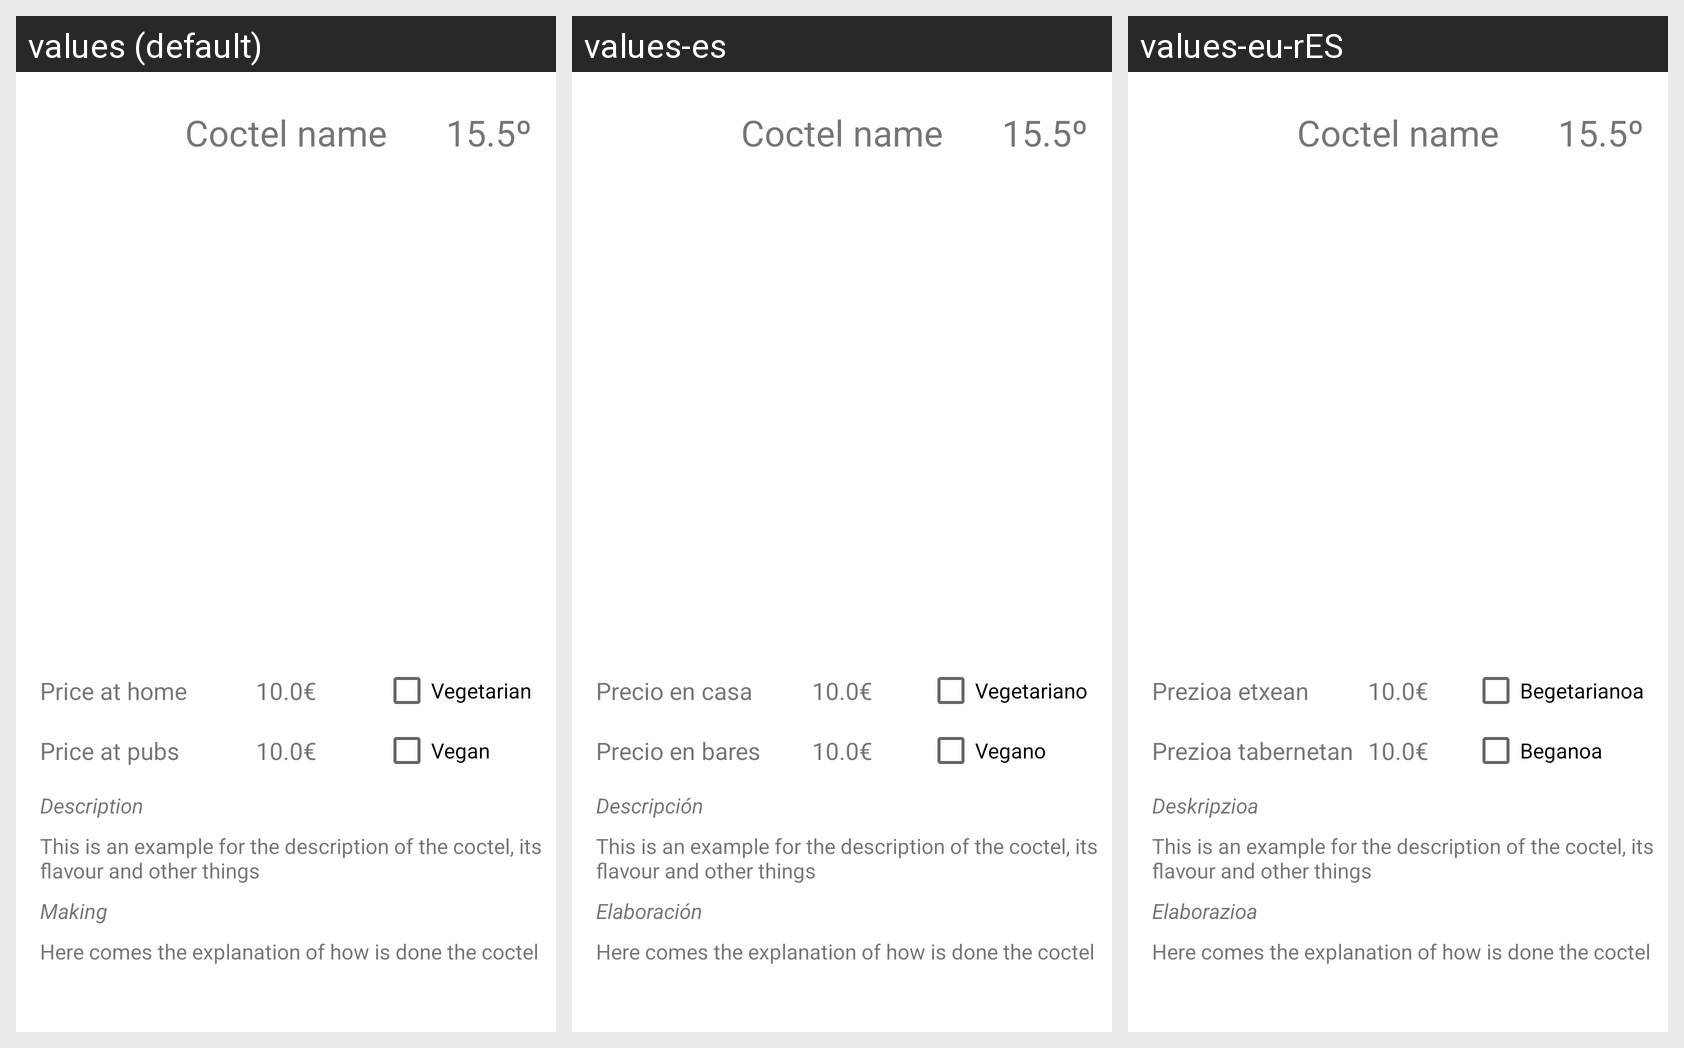

Here is an Android app screen in its default locale and in the app's own translations. Write out the translated-string differences for the strings that appear on this screen.
Android screen res/layout/fragment_random_drink.xml rendered under 3 locales, left to right: values (default), values-es, values-eu-rES. Device: Nexus 5 (rendered at 1080×1920; each locale shown at half size, 540×960, under a caption strip naming it); theme AppTheme.
Strings drawn on this screen, with the default value and each locale's value (text and hints the layout hard-codes, and strings that could not be matched under every locale, appear in the picture but are not listed):

title_description
  values: Description
  values-es: Descripción
  values-eu-rES: Deskripzioa

example_description
  values: This is an example for the description of the coctel, its flavour and other things
  values-es: This is an example for the description of the coctel, its flavour and other things  [not translated; the default value is used]
  values-eu-rES: This is an example for the description of the coctel, its flavour and other things  [not translated; the default value is used]

title_making
  values: Making
  values-es: Elaboración
  values-eu-rES: Elaborazioa

example_making
  values: Here comes the explanation of how is done the coctel
  values-es: Here comes the explanation of how is done the coctel  [not translated; the default value is used]
  values-eu-rES: Here comes the explanation of how is done the coctel  [not translated; the default value is used]

example_coctel_name
  values: Coctel name
  values-es: Coctel name  [not translated; the default value is used]
  values-eu-rES: Coctel name  [not translated; the default value is used]

example_graduation
  values: 15.5º
  values-es: 15.5º  [not translated; the default value is used]
  values-eu-rES: 15.5º  [not translated; the default value is used]

title_vegetarian
  values: Vegetarian
  values-es: Vegetariano
  values-eu-rES: Begetarianoa

title_vegan
  values: Vegan
  values-es: Vegano
  values-eu-rES: Beganoa

title_price_at_home
  values: Price at home
  values-es: Precio en casa
  values-eu-rES: Prezioa etxean

title_price_at_pubs
  values: Price at pubs
  values-es: Precio en bares
  values-eu-rES: Prezioa tabernetan

example_price
  values: 10.0€
  values-es: 10.0€  [not translated; the default value is used]
  values-eu-rES: 10.0€  [not translated; the default value is used]
